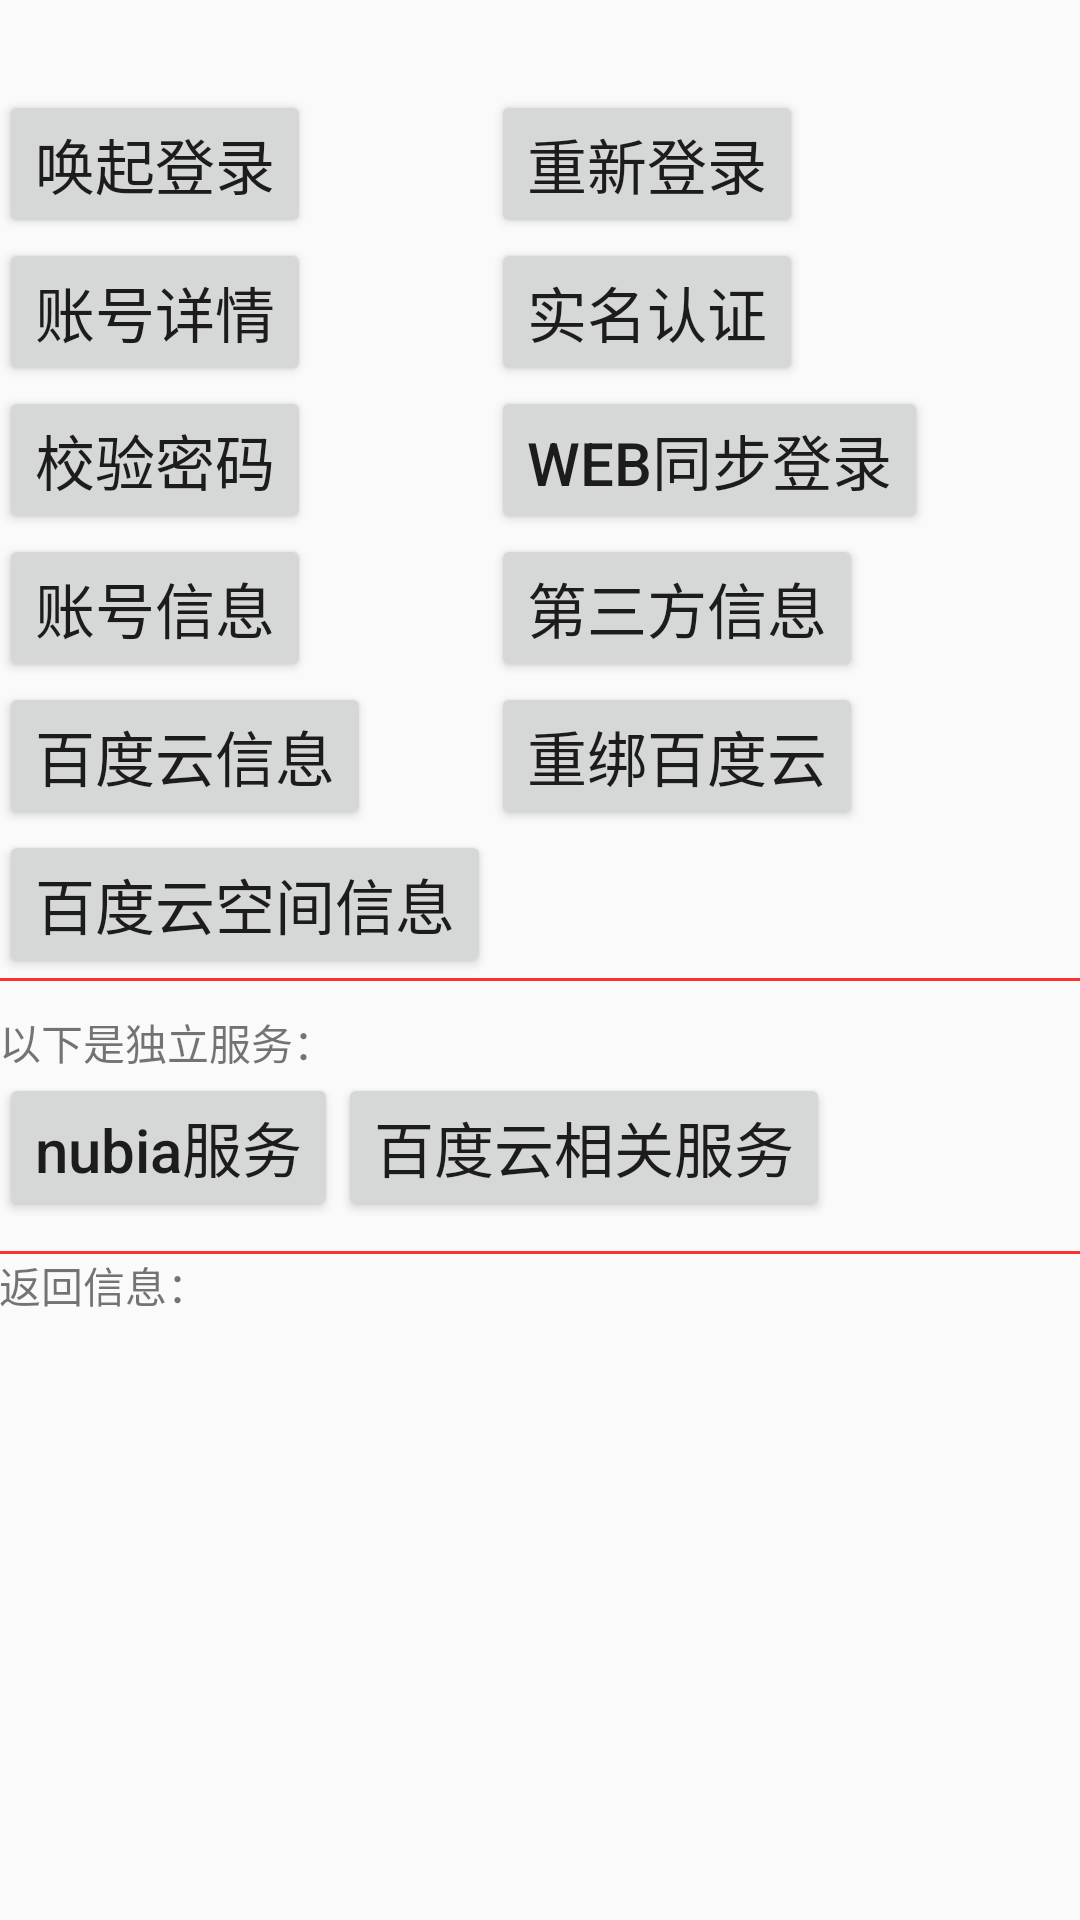

The Android layout XML behind this screen, and the referenced resources:
<!-- AndroidManifest.xml: activity theme AppTheme.NoActionBar -->
<!-- res/layout/activity_main.xml -->
<?xml version="1.0" encoding="utf-8"?>

<RelativeLayout
    xmlns:android="http://schemas.android.com/apk/res/android"
    xmlns:tools="http://schemas.android.com/tools"
    android:id="@+id/activity_main"
    android:layout_width="match_parent"
    android:layout_height="match_parent"
    android:orientation="vertical"
    android:paddingBottom="@dimen/activity_vertical_margin"
    android:paddingLeft="@dimen/activity_horizontal_margin"
    android:paddingRight="@dimen/activity_horizontal_margin"
    android:paddingTop="@dimen/activity_vertical_margin"
    tools:context="cn.nubia.simpledemo.MainActivity">

    <GridLayout
        android:id="@+id/gl"
        android:layout_width="fill_parent"
        android:layout_height="wrap_content"
        android:layout_marginTop="30dp"
        android:columnCount="2">

        <Button
            android:id="@+id/bt_to_login"
            style="@style/button_style"
            android:layout_width="wrap_content"
            android:layout_height="wrap_content"
            android:text="@string/to_login"
            android:textAllCaps="false"/>

        <requestFocus/>

        <Button
            android:id="@+id/bt_relogin"
            style="@style/button_style"
            android:layout_width="wrap_content"
            android:layout_height="wrap_content"
            android:text="@string/relogin"
            android:textAllCaps="false"/>

        <Button
            android:id="@+id/bt_to_detail"
            style="@style/button_style"
            android:layout_width="wrap_content"
            android:layout_height="wrap_content"
            android:text="@string/to_detail"
            android:textAllCaps="false"/>

        <Button
            android:id="@+id/bt_to_certification"
            style="@style/button_style"
            android:layout_width="wrap_content"
            android:layout_height="wrap_content"
            android:text="@string/to_certification"
            android:textAllCaps="false"/>

        <Button
            android:id="@+id/bt_check_password"
            style="@style/button_style"
            android:layout_width="wrap_content"
            android:layout_height="wrap_content"
            android:text="@string/check_password"/>

        <Button
            android:id="@+id/bt_web_syn_login"
            style="@style/button_style"
            android:layout_width="wrap_content"
            android:layout_height="wrap_content"
            android:text="@string/web_syn_login"/>

        <Button
            android:id="@+id/bt_get_account_info"
            style="@style/button_style"
            android:layout_width="wrap_content"
            android:layout_height="wrap_content"
            android:text="@string/get_account_info"
            />

        <Button
            android:id="@+id/bt_get_third_info"
            style="@style/button_style"
            android:layout_width="wrap_content"
            android:layout_height="wrap_content"
            android:text="@string/get_third_info"
            android:textAllCaps="false"/>

        <Button
            android:id="@+id/bt_get_baidu_info"
            style="@style/button_style"
            android:layout_width="wrap_content"
            android:layout_height="wrap_content"
            android:text="@string/get_baidu_info"
            android:textAllCaps="false"/>

        <Button
            android:id="@+id/bt_get_rebaidu_info"
            style="@style/button_style"
            android:layout_width="wrap_content"
            android:layout_height="wrap_content"
            android:text="@string/get_rebaidu_info"
            android:textAllCaps="false"/>

        <Button
            android:id="@+id/bt_get_space_info"
            style="@style/button_style"
            android:layout_width="wrap_content"
            android:layout_height="wrap_content"
            android:text="@string/get_space_info"
            android:textAllCaps="false"/>

    </GridLayout>

    <LinearLayout
        android:id="@+id/ll_line1"
        android:layout_width="match_parent"
        android:layout_height="1dp"
        android:layout_below="@+id/gl"
        android:background="#FF3030"
        android:orientation="horizontal"/>

    <TextView
        android:id="@+id/tv_service_tips"
        android:layout_width="wrap_content"
        android:layout_height="wrap_content"
        android:layout_below="@+id/ll_line1"
        android:layout_marginTop="10dp"
        android:text="以下是独立服务："/>

    <LinearLayout
        android:id="@+id/ll_service"
        android:layout_width="wrap_content"
        android:layout_height="wrap_content"
        android:layout_below="@+id/tv_service_tips">

        <Button
            android:id="@+id/bt_test_nubia_service"
            style="@style/button_style"
            android:layout_width="wrap_content"
            android:layout_height="wrap_content"
            android:text="@string/bt_test_nubia_service"
            android:textAllCaps="false"/>

        <Button
            android:id="@+id/bt_test_account_service"
            style="@style/button_style"
            android:layout_width="wrap_content"
            android:layout_height="wrap_content"
            android:text="@string/bt_test_account_service"
            android:textAllCaps="false"/>
    </LinearLayout>

    <LinearLayout
        android:id="@+id/ll_line2"
        android:layout_width="match_parent"
        android:layout_height="1dp"
        android:layout_below="@+id/ll_service"
        android:layout_marginTop="10dp"
        android:background="#FF3030"
        android:orientation="horizontal"/>

    <TextView
        android:id="@+id/tv_response"
        android:layout_width="match_parent"
        android:layout_height="wrap_content"
        android:layout_below="@+id/ll_line2"
        android:text="@string/response_default"/>

    <ImageView
        android:id="@+id/iv_header"
        android:layout_width="60dp"
        android:layout_height="60dp"
        android:layout_marginStart="100dp"
        android:layout_alignParentBottom="true"
        android:contentDescription="@string/app_name"/>
</RelativeLayout>
<!-- resources referenced by this layout -->
<resources>
  <string name="app_name">SimpleDemo</string>
  <string name="bt_test_account_service">百度云相关服务</string>
  <string name="bt_test_nubia_service">nubia服务</string>
  <string name="check_password">校验密码</string>
  <string name="get_account_info">账号信息</string>
  <string name="get_baidu_info">百度云信息</string>
  <string name="get_rebaidu_info">重绑百度云</string>
  <string name="get_space_info">百度云空间信息</string>
  <string name="get_third_info">第三方信息</string>
  <string name="relogin">重新登录</string>
  <string name="response_default">返回信息：</string>
  <string name="to_certification">实名认证</string>
  <string name="to_detail">账号详情</string>
  <string name="to_login">唤起登录</string>
  <string name="web_syn_login">web同步登录</string>
  <style name="button_style">
          <item name="android:textSize">20sp</item>
      </style>
  <style name="AppTheme.NoActionBar">
          <item name="windowActionBar">false</item>
          <item name="windowNoTitle">true</item>
      </style>
</resources>
